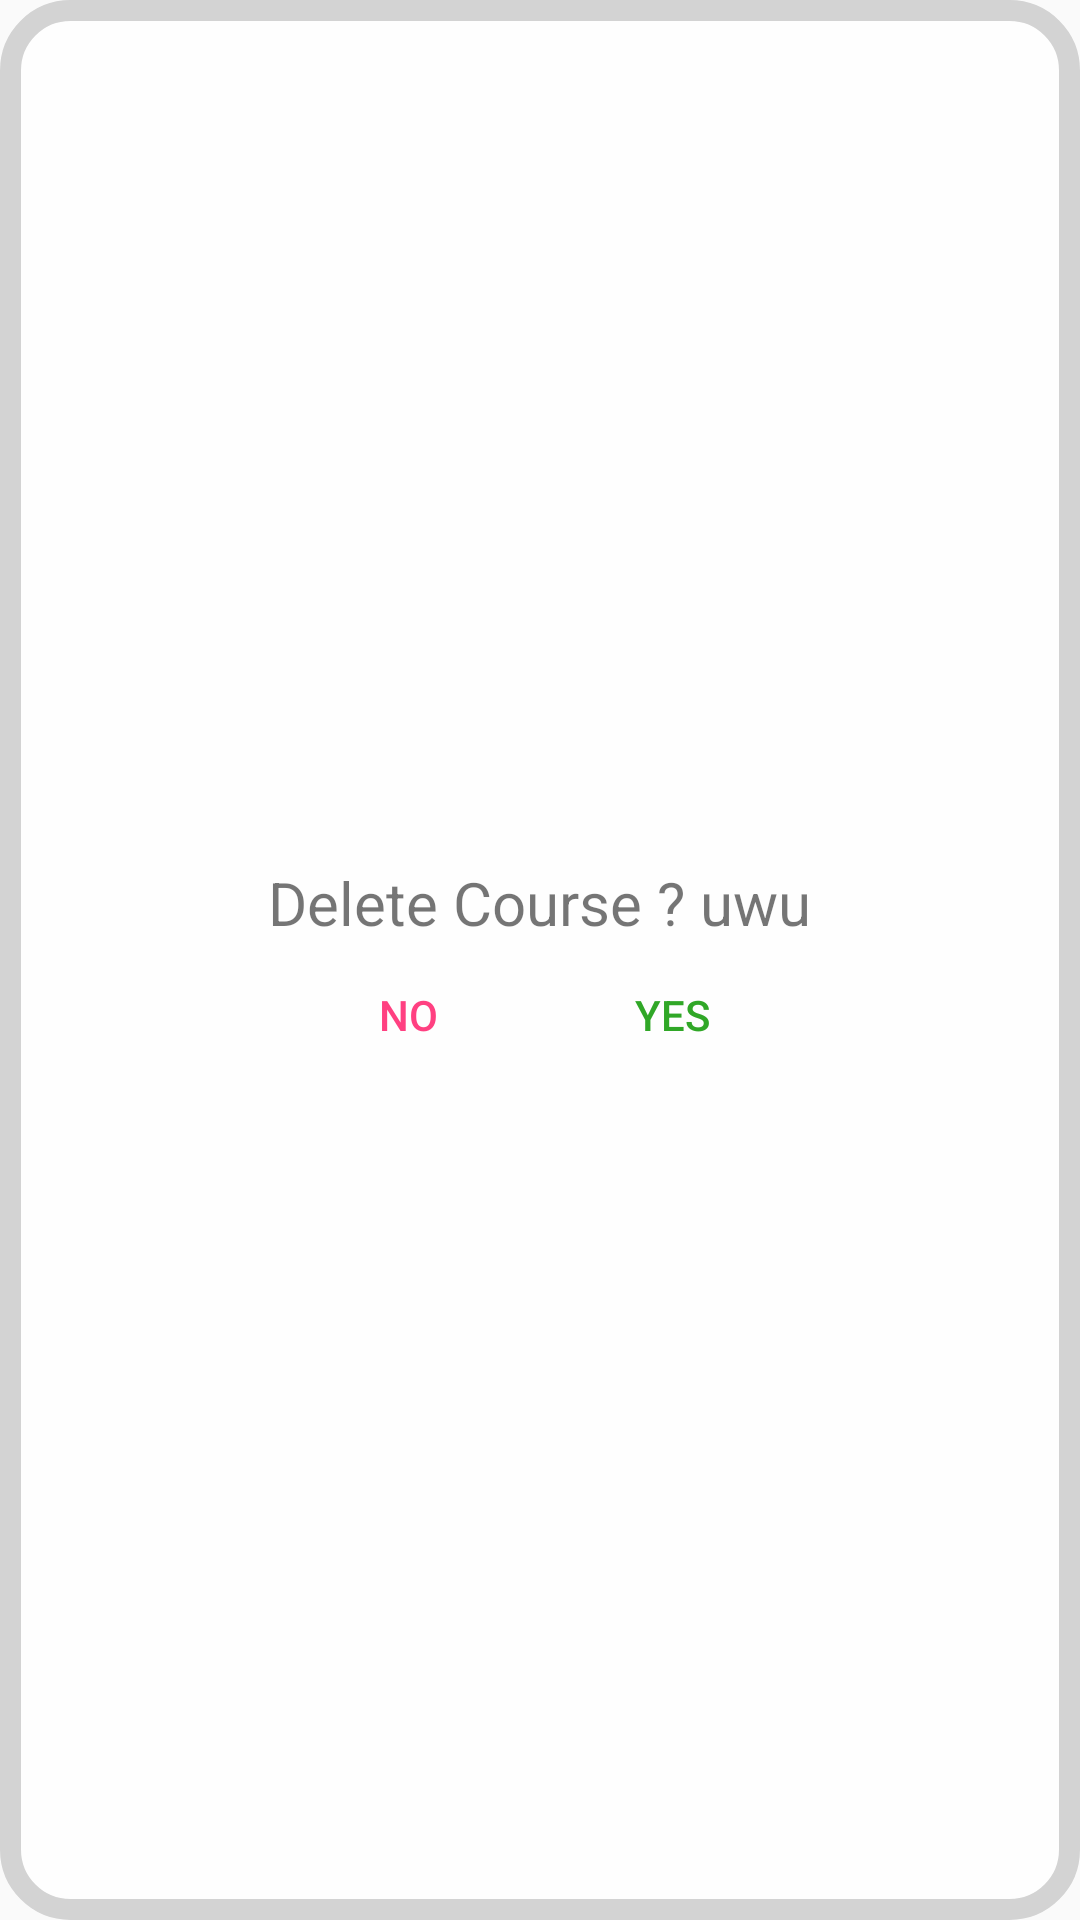

Reconstruct the res/layout file that produces this screen, plus the resources it refers to.
<!-- AndroidManifest.xml: application theme AppTheme -->
<!-- res/layout/popup_delete_course.xml -->
<?xml version="1.0" encoding="utf-8"?>
<LinearLayout xmlns:android="http://schemas.android.com/apk/res/android"
    android:id="@+id/popup_course_delete"
    android:layout_width="250dp"
    android:layout_height="100dp"
    android:layout_gravity="center"
    android:background="@android:color/transparent"
    android:orientation="vertical">

    <LinearLayout
        android:layout_width="match_parent"
        android:layout_height="match_parent"
        android:background="@drawable/round_corners"
        android:padding="10dp"
        android:gravity="center"
        android:orientation="vertical">

            <TextView
                android:paddingTop="10dp"
                android:layout_width="wrap_content"
                android:layout_height="wrap_content"
                android:gravity="center_horizontal"
                android:text="@string/confirm_delete"
                android:textSize="20dp" />

            <LinearLayout
                android:layout_width="wrap_content"
                android:layout_height="wrap_content">

                <Button
                    android:id="@+id/popup_delete_no"
                    android:layout_width="wrap_content"
                    android:layout_height="wrap_content"
                    android:background="@android:color/transparent"
                    android:text="No"
                    android:textColor="@color/colorAccent" />

                <Button
                    android:id="@+id/popup_delete_yes"
                    android:layout_width="wrap_content"
                    android:layout_height="wrap_content"
                    android:background="@android:color/transparent"
                    android:text="Yes"
                    android:textColor="@color/green" />
        </LinearLayout>
    </LinearLayout>

</LinearLayout>
<!-- resources referenced by this layout -->
<resources>
  <color name="colorAccent">#FF4081</color>
  <color name="green">#30a727</color>
  <!-- drawable round_corners (drawable) -->
  <?xml version="1.0" encoding="utf-8"?>
  <shape xmlns:android="http://schemas.android.com/apk/res/android">
      <solid android:color="@color/TintedWhite" />
      
      <stroke
          android:width="7dp"
          android:color="@color/LightGrey" />
      
      <corners android:radius="20dp" />
  </shape>
  <string name="confirm_delete">Delete Course ? uwu</string>
  <style name="AppTheme" parent="Base.Theme.AppCompat.Light.DarkActionBar">
          
          <item name="colorPrimary">@color/Theme2</item>
          <item name="colorAccent">@color/Theme2</item>
          <item name="actionMenuTextColor">@color/White</item>
          <item name="actionBarSize">50dp</item>
      </style>
  <color name="TintedWhite">#e6FFFFFF</color>
  <color name="LightGrey">#D3D3D3</color>
  <color name="Theme2">#85b97d</color>
  <color name="White">#FFFFFF</color>
</resources>
